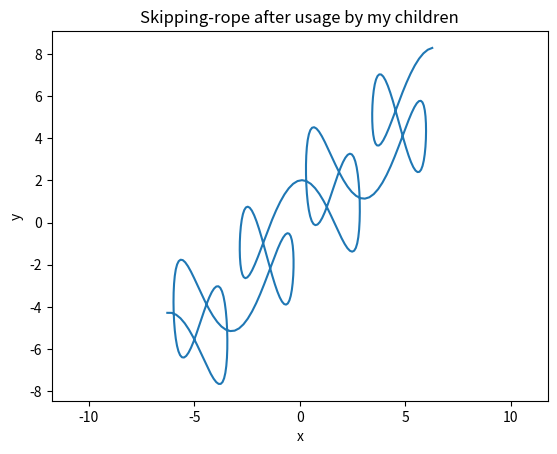

Write the Python code that produced this figure.
# -*- coding: utf-8 -*-

from math import *
import numpy as np
import matplotlib.pyplot as plt

"""
x1 = [0.1, 1]
y1 = [0.9, 0]
x2 = [1, 1.8]
y2 = [0, 0.6]

plt.plot(x1, y1)
plt.plot(x2, y2)
plt.axis([0, 2, 0, 1])
plt.show()
"""
"""
l = 5
phi = pi/3
lx = l*np.cos(phi)
ly = l*np.sin(phi)

plt.plot([0, lx], [0, ly])
plt.show()
print("lx = ", lx, ", ly = ", ly)
"""
"""
t = np.linspace(0, 10, 101)
y = np.sin(t)
w = np.cos(t)

plt.plot(t, y)
plt.plot(t, w, 'r--')
plt.axis([0, 10, -2, 2])
plt.title("Golven")
plt.legend(["y=sin(t)","y=cos(t)"], loc='upper right')
plt.grid(True)
plt.ylabel('y')
plt.xlabel('t')
plt.show()
"""

t = np.linspace(-2*pi, 2*pi, 300)
x = t + 2*np.sin(2*t)
y = t + 2*np.cos(5*t)

plt.plot(x, y)
plt.title("Skipping-rope after usage by my children")
plt.ylabel('y')
plt.xlabel('x')
plt.axis("equal")
plt.show()












